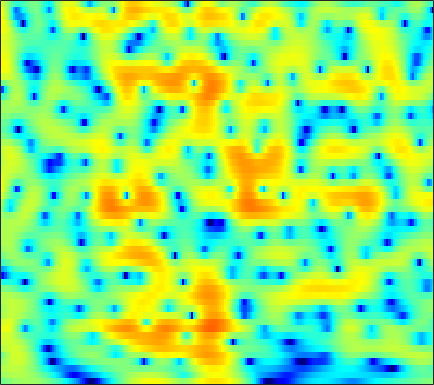

Values plotted in this chart, from the file beside it:
-1.3666, -0.93472, -0.43463, -0.0032113, 0.28085, 0.61072, 0.8884, 1.0638, 1.2555, 1.401, 1.4997, 1.5419, 1.563, 1.5402, 1.4905, 1.3804, 1.218, 1.0608, 0.80363, 0.48646, 0.11371, -0.20334, -0.67373, -1.1978
0.9858, 1.271, 1.601, 1.872, 2.037, 2.206, 2.315, 2.357, 2.36, 2.301, 2.179, 2.047, 1.815, 1.517, 1.251, 0.8368, 0.354, -0.05435, -0.6609, -1.341, -2.096, -2.714, -3.612, -4.604
2.083, 2.283, 2.527, 2.732, 2.854, 2.964, 3.006, 2.987, 2.889, 2.701, 2.419, 2.143, 1.688, 1.13, 0.6428, -0.09755, -0.9403, -1.637, -2.645, -3.723, -4.848, -5.705, -6.829, -7.894
0.2936, 0.9708, 1.805, 2.515, 2.949, 3.39, 3.67, 3.773, 3.771, 3.607, 3.279, 2.926, 2.313, 1.532, 0.8313, -0.2638, -1.563, -2.689, -4.43, -6.516, -9.09, -11.53, -15.98, -23.95
-2.128, -0.5541, 1.055, 2.239, 2.902, 3.532, 3.905, 4.034, 4.018, 3.799, 3.385, 2.948, 2.201, 1.268, 0.4511, -0.7883, -2.188, -3.326, -4.925, -6.544, -8.068, -9.062, -10.04, -10.49
1.982, 2.422, 2.962, 3.405, 3.651, 3.852, 3.895, 3.821, 3.58, 3.173, 2.599, 2.053, 1.16, 0.06606, -0.8942, -2.383, -4.159, -5.728, -8.237, -11.45, -15.89, -20.64, -23.37, -17.36
3.322, 3.487, 3.634, 3.686, 3.656, 3.521, 3.274, 3.009, 2.56, 2.01, 1.365, 0.8263, 0.02962, -0.853, -1.569, -2.604, -3.737, -4.646, -5.905, -7.131, -8.153, -8.655, -8.807, -8.361
3.899, 4.032, 4.057, 3.901, 3.661, 3.178, 2.523, 1.926, 1.031, 0.08453, -0.8151, -1.396, -1.998, -2.416, -2.654, -2.933, -3.213, -3.446, -3.796, -4.148, -4.448, -4.602, -4.678, -4.576
4.932, 5.194, 5.288, 5.078, 4.694, 3.85, 2.573, 1.27, -1.058, -4.359, -9.067, -12.62, -10.86, -7.098, -5.229, -3.709, -2.945, -2.74, -2.885, -3.45, -4.376, -5.251, -6.499, -7.379
3.597, 4.125, 4.543, 4.641, 4.498, 4.003, 3.163, 2.321, 0.9362, -0.6334, -2.063, -2.749, -2.937, -2.56, -2.186, -1.816, -1.743, -1.925, -2.504, -3.512, -5.037, -6.569, -9.228, -12.22
1.229, 1.944, 2.636, 3.058, 3.221, 3.245, 3.066, 2.82, 2.387, 1.892, 1.374, 1.003, 0.5362, 0.09047, -0.2399, -0.6984, -1.246, -1.732, -2.45, -3.236, -4.042, -4.611, -5.224, -5.594
0.8777, 1.559, 2.264, 2.742, 2.975, 3.143, 3.159, 3.084, 2.886, 2.595, 2.209, 1.868, 1.353, 0.7532, 0.2419, -0.5321, -1.424, -2.173, -3.263, -4.418, -5.544, -6.273, -6.918, -7.033
1.84, 2.242, 2.664, 2.958, 3.086, 3.145, 3.104, 3.014, 2.814, 2.534, 2.188, 1.879, 1.397, 0.8192, 0.2954, -0.5522, -1.591, -2.553, -4.204, -6.44, -9.685, -13.4, -22.46, -18.15
2.034, 2.143, 2.211, 2.217, 2.164, 2.01, 1.769, 1.539, 1.19, 0.8198, 0.4864, 0.2641, 0.01528, -0.2006, -0.3621, -0.6384, -1.032, -1.441, -2.153, -3.043, -4.021, -4.689, -5.171, -4.853
-0.06946, -0.1323, -0.2546, -0.4475, -0.647, -1.028, -1.614, -2.195, -3.132, -4.179, -5.08, -5.395, -5.123, -4.246, -3.415, -2.35, -1.504, -1.005, -0.4853, -0.1117, 0.1848, 0.4058, 0.7165, 1.087
-5.207, -5.328, -5.229, -5.018, -4.902, -4.936, -5.338, -6.002, -7.563, -10.37, -15.88, -25.37, -16.81, -9.952, -7.011, -4.336, -2.446, -1.356, -0.2191, 0.6553, 1.356, 1.807, 2.353, 2.839
-16.95, -18.56, -14.65, -10.73, -8.729, -7.018, -6.048, -5.707, -5.646, -5.838, -6.015, -5.944, -5.415, -4.437, -3.552, -2.432, -1.427, -0.7616, -0.03254, 0.5894, 1.145, 1.533, 2.052, 2.583
-10.67, -10.58, -9.179, -7.301, -5.907, -4.357, -3.221, -2.601, -2.037, -1.634, -1.344, -1.167, -0.9315, -0.7262, -0.5744, -0.4015, -0.3195, -0.3472, -0.5078, -0.7048, -0.8234, -0.7693, -0.3915, 0.3629
-3.81, -3.206, -2.382, -1.535, -0.9758, -0.3279, 0.1772, 0.4347, 0.6541, 0.7244, 0.683, 0.6264, 0.5262, 0.4023, 0.2409, -0.04693, -0.5463, -1.152, -2.341, -4.318, -7.537, -10.95, -11.79, -6.476
-1.222, -0.419, 0.3468, 0.9164, 1.192, 1.328, 1.23, 1.005, 0.525, -0.1693, -0.9569, -1.525, -2.118, -2.33, -2.276, -2.113, -2.026, -2.091, -2.478, -3.302, -4.364, -4.934, -4.691, -3.126
0.6873, 1.214, 1.726, 1.943, 1.943, 1.691, 1.105, 0.417, -0.9275, -2.852, -5.676, -8.721, -14.05, -13.51, -9.744, -6.223, -4.009, -2.875, -1.89, -1.203, -0.7084, -0.3626, 0.1524, 0.7141
1.73, 1.984, 2.221, 2.252, 2.132, 1.79, 1.183, 0.5291, -0.6362, -2.136, -3.978, -5.411, -6.895, -6.926, -6.123, -4.66, -3.245, -2.369, -1.457, -0.725, -0.1405, 0.2071, 0.6063, 0.9456
1.846, 2.046, 2.183, 2.224, 2.153, 1.935, 1.577, 1.229, 0.6614, 0.003637, -0.6521, -1.102, -1.585, -1.876, -1.938, -1.899, -1.747, -1.622, -1.405, -1.197, -0.9926, -0.8303, -0.6355, -0.4472
1.794, 2.007, 2.194, 2.287, 2.313, 2.259, 2.132, 1.992, 1.748, 1.441, 1.078, 0.7733, 0.3543, -0.114, -0.4782, -0.973, -1.52, -1.917, -2.401, -2.784, -2.983, -2.968, -2.765, -2.471
1.711, 1.896, 2.103, 2.207, 2.28, 2.374, 2.46, 2.496, 2.513, 2.464, 2.296, 2.083, 1.673, 1.065, 0.4469, -0.5857, -1.93, -3.138, -5.104, -7.109, -8.373, -8.233, -6.835, -5.214
1.231, 1.141, 0.8905, 0.6539, 0.5805, 0.7782, 1.25, 1.701, 2.29, 2.769, 3.044, 3.109, 2.92, 2.465, 1.869, 0.7243, -0.8931, -2.558, -5.551, -9.921, -14.86, -13.31, -8.791, -5.661
0.3906, -0.7054, -3.09, -6.29, -8.395, -7.306, -3.965, -1.848, 0.2754, 1.723, 2.712, 3.172, 3.468, 3.415, 3.186, 2.574, 1.644, 0.8118, -0.451, -1.684, -2.551, -2.919, -2.921, -2.68
1.641, 0.2276, -2.225, -5.013, -6.593, -6.355, -4.356, -2.797, -1.021, 0.4571, 1.636, 2.3, 2.988, 3.329, 3.401, 3.237, 2.796, 2.295, 1.418, 0.379, -0.8247, -1.817, -3.179, -4.363
4.328, 3.27, 1.687, 0.06211, -1.098, -2.489, -3.467, -3.679, -3.239, -1.956, -0.4209, 0.6551, 1.823, 2.634, 2.959, 3.095, 2.904, 2.501, 1.731, 0.5343, -1.084, -2.685, -5.697, -10.56
5.574, 4.576, 3.024, 1.077, -0.7259, -3.969, -9.289, -17.92, -15.85, -7.123, -3.151, -1.185, 0.5122, 1.59, 2.063, 2.314, 2.212, 1.934, 1.321, 0.4357, -0.6724, -1.601, -2.991, -4.099
5.191, 4.509, 3.48, 2.209, 1.147, -0.39, -1.843, -2.557, -2.767, -2.103, -1.12, -0.4096, 0.3334, 0.7405, 0.8932, 0.8399, 0.52, 0.1731, -0.51, -1.213, -2.016, -2.576, -3.196, -3.586
4.306, 4.14, 3.773, 3.319, 2.92, 2.383, 1.88, 1.551, 1.256, 1.069, 0.9643, 0.8683, 0.6874, 0.3976, 0.05094, -0.5562, -1.352, -2.104, -3.203, -4.451, -5.633, -6.433, -7.104, -7.438
3.26, 3.571, 3.772, 3.854, 3.8, 3.641, 3.399, 3.156, 2.814, 2.401, 1.93, 1.523, 0.8929, 0.1728, -0.5054, -1.571, -2.874, -4.107, -6.006, -8.607, -11.68, -14.48, -17.14, -16.45
2.29, 2.988, 3.671, 4.067, 4.214, 4.213, 4.032, 3.795, 3.338, 2.766, 2.062, 1.504, 0.6541, -0.2599, -1.007, -2.104, -3.412, -4.546, -6.497, -8.976, -12.28, -15.27, -18.28, -18.25
2.242, 3.09, 3.917, 4.364, 4.522, 4.485, 4.188, 3.826, 3.128, 2.245, 1.21, 0.3397, -0.7909, -1.858, -2.466, -3.096, -3.563, -3.921, -4.545, -5.383, -6.372, -7.237, -8.356, -9.642
2.795, 3.409, 3.916, 4.156, 4.129, 3.877, 3.358, 2.781, 1.791, 0.4344, -1.316, -3.027, -5.735, -8.698, -9.646, -8.173, -5.867, -4.545, -3.242, -2.506, -2.178, -2.11, -2.264, -2.506
1.694, 1.958, 2.078, 1.951, 1.672, 1.097, 0.3512, -0.3242, -1.325, -2.514, -4.034, -5.431, -8.043, -11.1, -11.88, -9.333, -6.029, -4.124, -2.212, -0.8891, 0.009126, 0.4917, 0.9195, 1.204
-0.6061, -0.4911, -0.6394, -1.246, -1.937, -3.215, -4.713, -5.746, -6.634, -6.667, -6.24, -5.878, -5.446, -4.882, -4.37, -3.414, -2.282, -1.374, -0.3087, 0.6495, 1.39, 1.821, 2.278, 2.563
-1.939, -1.77, -2.055, -2.956, -4.099, -6.46, -10.46, -15.81, -30.76, -13.91, -8.78, -6.581, -4.428, -2.918, -1.997, -0.9267, -0.01501, 0.6047, 1.325, 1.92, 2.383, 2.642, 2.861, 2.971
-1.199, -1.082, -1.29, -1.839, -2.512, -3.681, -5.049, -5.898, -6.349, -5.68, -4.403, -3.408, -2.087, -1.016, -0.2986, 0.5085, 1.18, 1.596, 2.051, 2.348, 2.541, 2.6, 2.522, 2.33
0.3663, 0.3846, 0.2863, 0.09483, -0.1284, -0.4567, -0.7822, -0.9603, -1.067, -0.9816, -0.7621, -0.4759, -0.1102, 0.3059, 0.6102, 0.9775, 1.327, 1.538, 1.774, 1.886, 1.863, 1.732, 1.374, 0.7905
1.349, 1.348, 1.384, 1.376, 1.373, 1.335, 1.281, 1.202, 1.085, 0.9184, 0.7473, 0.6174, 0.416, 0.2836, 0.2079, 0.2216, 0.3505, 0.5192, 0.7581, 0.9889, 1.031, 0.9039, 0.5103, -0.2981
0.8279, 0.9081, 1.175, 1.541, 1.83, 2.135, 2.299, 2.304, 2.129, 1.735, 1.13, 0.4651, -0.5045, -1.641, -2.4, -2.953, -2.76, -2.147, -1.135, -0.177, 0.5326, 0.8417, 0.9074, 0.5446
-3.855, -3.632, -2.311, -0.5468, 0.5684, 1.697, 2.334, 2.538, 2.417, 1.885, 0.8508, -0.2643, -2.368, -5.612, -9.343, -18.99, -13.29, -7.969, -3.929, -1.473, 0.2184, 1.082, 1.78, 2.118
-15.58, -15.19, -7.03, -2.797, -0.8185, 0.8267, 1.714, 1.963, 1.858, 1.294, 0.31, -0.6199, -2.274, -4.15, -5.502, -6.594, -6.244, -5.177, -3.336, -1.592, -0.1409, 0.7337, 1.669, 2.292
-1.13, -0.9096, -0.1956, 0.7544, 1.367, 1.879, 2.018, 1.861, 1.353, 0.5228, -0.5065, -1.415, -2.651, -3.802, -4.51, -5.103, -5.077, -4.723, -3.749, -2.494, -1.219, -0.2795, 0.7521, 1.489
3.982, 3.995, 3.966, 3.833, 3.621, 3.171, 2.429, 1.692, 0.4504, -1.055, -2.762, -4.118, -5.918, -7.651, -9.005, -10.71, -11.63, -11.03, -8.781, -6.042, -3.666, -2.223, -0.7448, 0.2953
6.167, 5.98, 5.585, 4.973, 4.362, 3.306, 1.912, 0.6096, -1.537, -4.216, -7.416, -10.06, -12.95, -14.59, -15.55, -17.75, -22.19, -20.64, -13.63, -8.803, -5.535, -3.788, -2.031, -0.9001
6.589, 6.306, 5.761, 4.984, 4.237, 2.979, 1.369, -0.1077, -2.585, -5.779, -10.16, -14.91, -22.23, -18.5, -15.43, -13.07, -11.43, -10.2, -8.291, -6.367, -4.595, -3.462, -2.236, -1.42
6.001, 5.731, 5.2, 4.488, 3.821, 2.723, 1.417, 0.2864, -1.416, -3.27, -5.153, -6.439, -7.658, -8.078, -7.945, -7.429, -6.666, -6.021, -5.155, -4.25, -3.398, -2.814, -2.188, -1.725
5.157, 4.942, 4.508, 3.918, 3.376, 2.539, 1.59, 0.8133, -0.2469, -1.315, -2.285, -2.917, -3.544, -3.952, -4.105, -4.122, -3.978, -3.797, -3.513, -3.202, -2.889, -2.685, -2.442, -2.215
4.707, 4.537, 4.17, 3.639, 3.151, 2.427, 1.619, 0.9959, 0.1831, -0.5689, -1.226, -1.622, -2.04, -2.328, -2.469, -2.573, -2.643, -2.683, -2.717, -2.801, -2.909, -2.994, -3.064, -3.085
5.007, 4.847, 4.431, 3.809, 3.232, 2.339, 1.369, 0.6442, -0.2735, -1.029, -1.568, -1.801, -1.957, -1.933, -1.865, -1.798, -1.808, -1.902, -2.173, -2.622, -3.264, -3.821, -4.602, -5.227
6.009, 5.762, 5.116, 4.17, 3.281, 1.864, 0.2764, -1, -2.72, -4.178, -4.864, -4.75, -3.888, -2.811, -2.087, -1.383, -1.001, -0.9574, -1.286, -2.025, -3.303, -4.712, -7.599, -12.32
6.399, 5.879, 4.791, 3.271, 1.861, -0.3362, -2.858, -5.018, -8.614, -14.32, -27.36, -15.63, -8.642, -5.003, -3.217, -1.655, -0.8244, -0.585, -0.7008, -1.289, -2.305, -3.362, -5.022, -6.557
5.929, 5.051, 3.406, 1.138, -1.031, -4.587, -8.598, -11.08, -12, -11.56, -10.32, -8.901, -6.416, -4.148, -2.831, -1.574, -0.9463, -0.843, -1.104, -1.812, -2.731, -3.425, -3.927, -3.669
5.689, 4.698, 2.947, 0.5921, -1.661, -5.448, -10.5, -13.75, -11.95, -8.586, -6.135, -4.685, -3.103, -1.865, -1.179, -0.605, -0.4724, -0.7126, -1.581, -3.199, -5.846, -8.762, -12.94, -9.824
4.286, 3.44, 2.147, 0.6817, -0.4855, -2.004, -3.277, -3.902, -4.112, -3.753, -3.065, -2.495, -1.753, -1.12, -0.7514, -0.4994, -0.5229, -0.7625, -1.463, -2.61, -4.301, -5.72, -6.877, -5.727
